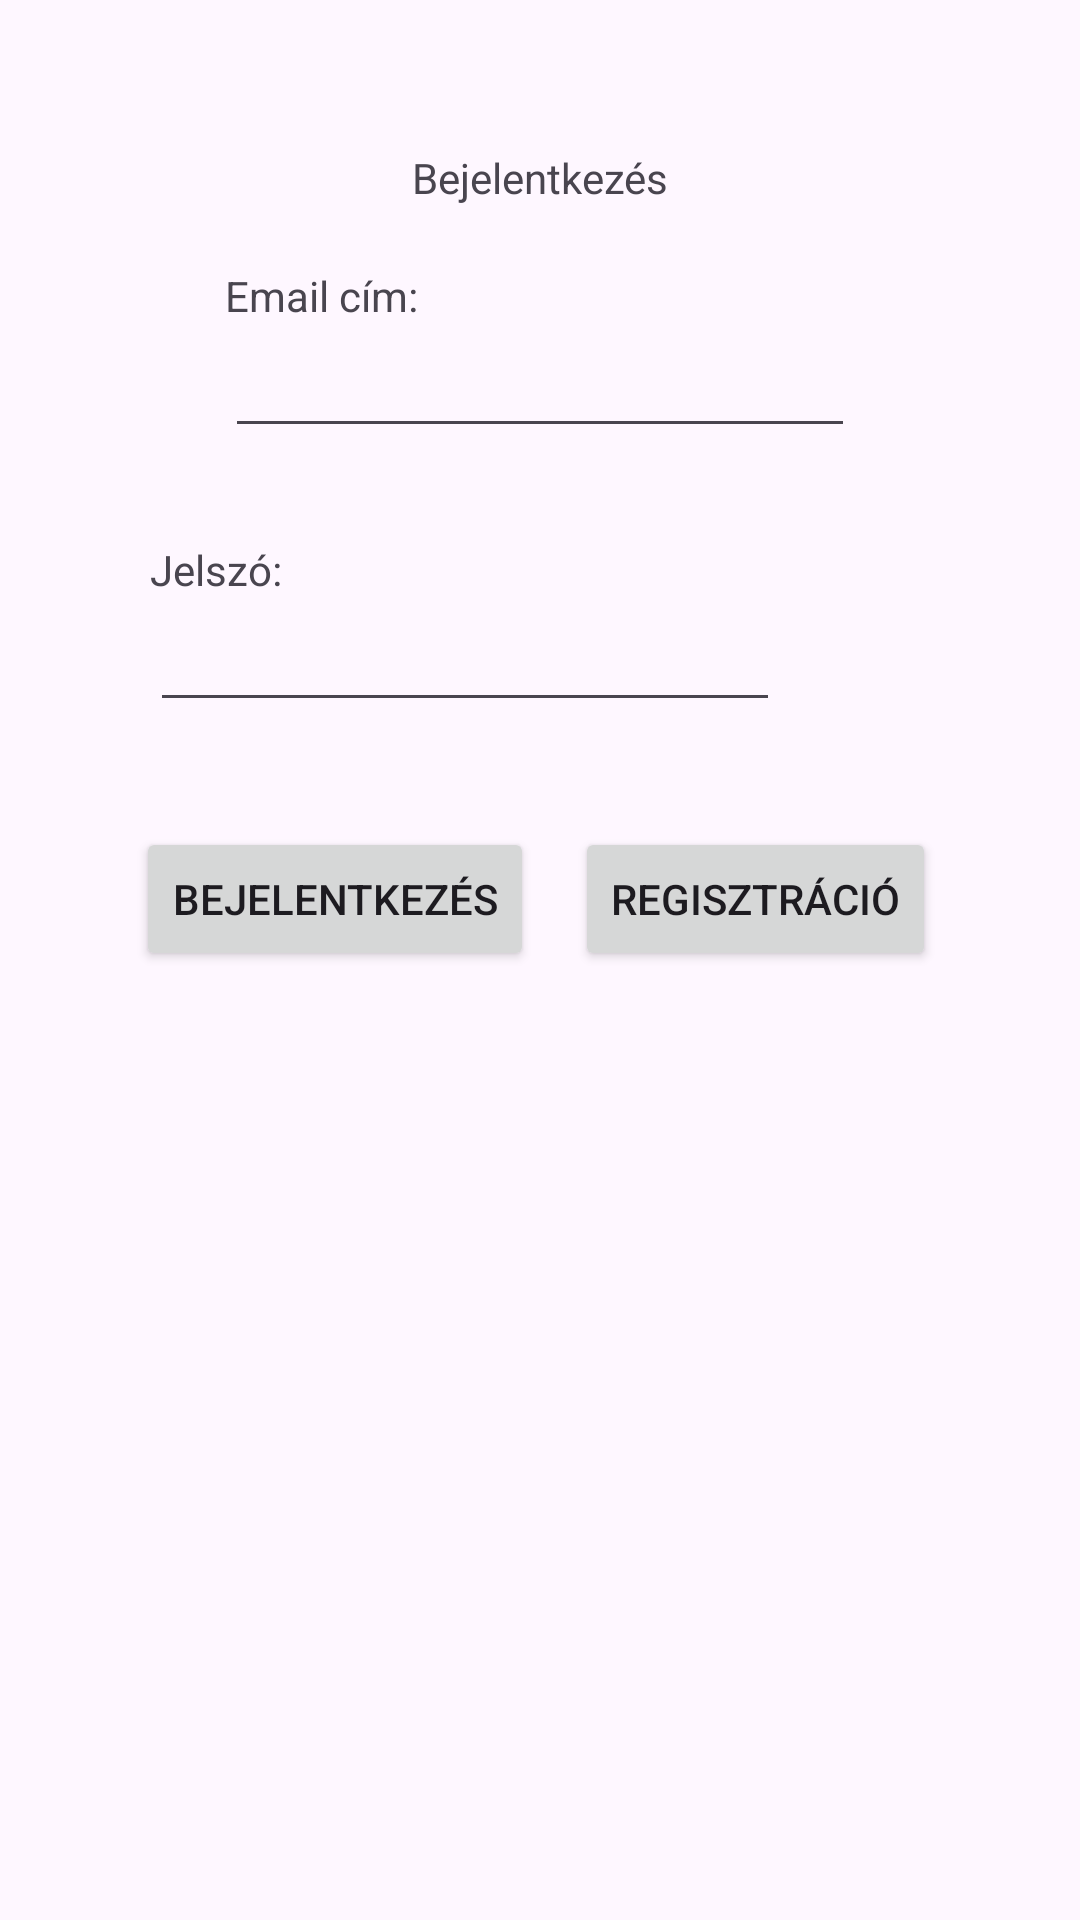

Reconstruct the res/layout file that produces this screen, plus the resources it refers to.
<!-- AndroidManifest.xml: application theme Theme.SZKT -->
<!-- res/layout/activity_main.xml -->
<?xml version="1.0" encoding="utf-8"?>
<androidx.constraintlayout.widget.ConstraintLayout xmlns:android="http://schemas.android.com/apk/res/android"
    xmlns:app="http://schemas.android.com/apk/res-auto"
    xmlns:tools="http://schemas.android.com/tools"
    android:id="@+id/main"
    android:layout_width="match_parent"
    android:layout_height="match_parent"
    tools:context=".MainActivity">

    <TextView
        android:id="@+id/loginLabel"
        android:layout_width="wrap_content"
        android:layout_height="wrap_content"
        android:text="@string/login"
        app:layout_constraintBottom_toBottomOf="parent"
        app:layout_constraintEnd_toEndOf="parent"
        app:layout_constraintStart_toStartOf="parent"
        app:layout_constraintTop_toTopOf="parent"
        app:layout_constraintVertical_bias="0.07999998" />

    <TextView
        android:id="@+id/emailLabel"
        android:layout_width="wrap_content"
        android:layout_height="wrap_content"
        android:text="@string/email_address"
        app:layout_constraintBottom_toTopOf="@+id/editTextTextEmailAddress"
        app:layout_constraintEnd_toEndOf="parent"
        app:layout_constraintHorizontal_bias="0.0"
        app:layout_constraintStart_toStartOf="@+id/editTextTextEmailAddress"
        app:layout_constraintTop_toTopOf="parent"
        app:layout_constraintVertical_bias="1.0" />

    <TextView
        android:id="@+id/passwordLabel"
        android:layout_width="wrap_content"
        android:layout_height="wrap_content"
        android:text="@string/password"
        app:layout_constraintBottom_toTopOf="@+id/editTextTextPassword"
        app:layout_constraintEnd_toEndOf="parent"
        app:layout_constraintHorizontal_bias="0.0"
        app:layout_constraintStart_toStartOf="@+id/editTextTextPassword"
        app:layout_constraintTop_toTopOf="parent"
        app:layout_constraintVertical_bias="1.0" />

    <EditText
        android:id="@+id/editTextTextEmailAddress"
        android:layout_width="wrap_content"
        android:layout_height="wrap_content"
        android:layout_marginStart="100dp"
        android:layout_marginTop="90dp"
        android:layout_marginEnd="100dp"
        android:layout_marginBottom="25dp"
        android:ems="10"
        android:inputType="textEmailAddress"
        app:layout_constraintBottom_toTopOf="@+id/editTextTextPassword"
        app:layout_constraintEnd_toEndOf="parent"
        app:layout_constraintStart_toStartOf="parent"
        app:layout_constraintTop_toBottomOf="@+id/loginLabel"
        app:layout_constraintVertical_bias="0.0" />

    <EditText
        android:id="@+id/editTextTextPassword"
        android:layout_width="wrap_content"
        android:layout_height="wrap_content"
        android:layout_marginStart="100dp"
        android:layout_marginTop="25dp"
        android:layout_marginEnd="100dp"
        android:layout_marginBottom="450dp"
        android:ems="10"
        android:inputType="textPassword"
        app:layout_constraintBottom_toBottomOf="parent"
        app:layout_constraintEnd_toEndOf="parent"
        app:layout_constraintHorizontal_bias="1.0"
        app:layout_constraintStart_toStartOf="parent"
        app:layout_constraintTop_toBottomOf="@+id/editTextTextEmailAddress" />

    <Button
        android:id="@+id/button"
        android:layout_width="wrap_content"
        android:layout_height="wrap_content"
        android:onClick="login"
        android:text="@string/login"
        app:layout_constraintBottom_toBottomOf="parent"
        app:layout_constraintEnd_toEndOf="parent"
        app:layout_constraintHorizontal_bias="0.2"
        app:layout_constraintStart_toStartOf="parent"
        app:layout_constraintTop_toBottomOf="@+id/editTextTextPassword"
        app:layout_constraintVertical_bias="0.100000024" />

    <Button
        android:id="@+id/button2"
        android:layout_width="wrap_content"
        android:layout_height="wrap_content"
        android:onClick="callRegister"
        android:text="@string/registration"
        app:layout_constraintBottom_toBottomOf="parent"
        app:layout_constraintEnd_toEndOf="parent"
        app:layout_constraintHorizontal_bias="0.8"
        app:layout_constraintStart_toStartOf="parent"
        app:layout_constraintTop_toBottomOf="@+id/editTextTextPassword"
        app:layout_constraintVertical_bias="0.100000024" />

</androidx.constraintlayout.widget.ConstraintLayout>
<!-- resources referenced by this layout -->
<resources>
  <string name="email_address">Email cím:</string>
  <string name="login">Bejelentkezés</string>
  <string name="password">Jelszó:</string>
  <string name="registration">Regisztráció</string>
  <style name="Theme.SZKT" parent="Base.Theme.SZKT" />
  <style name="Base.Theme.SZKT" parent="Theme.Material3.DayNight">
          
          
      </style>
</resources>
